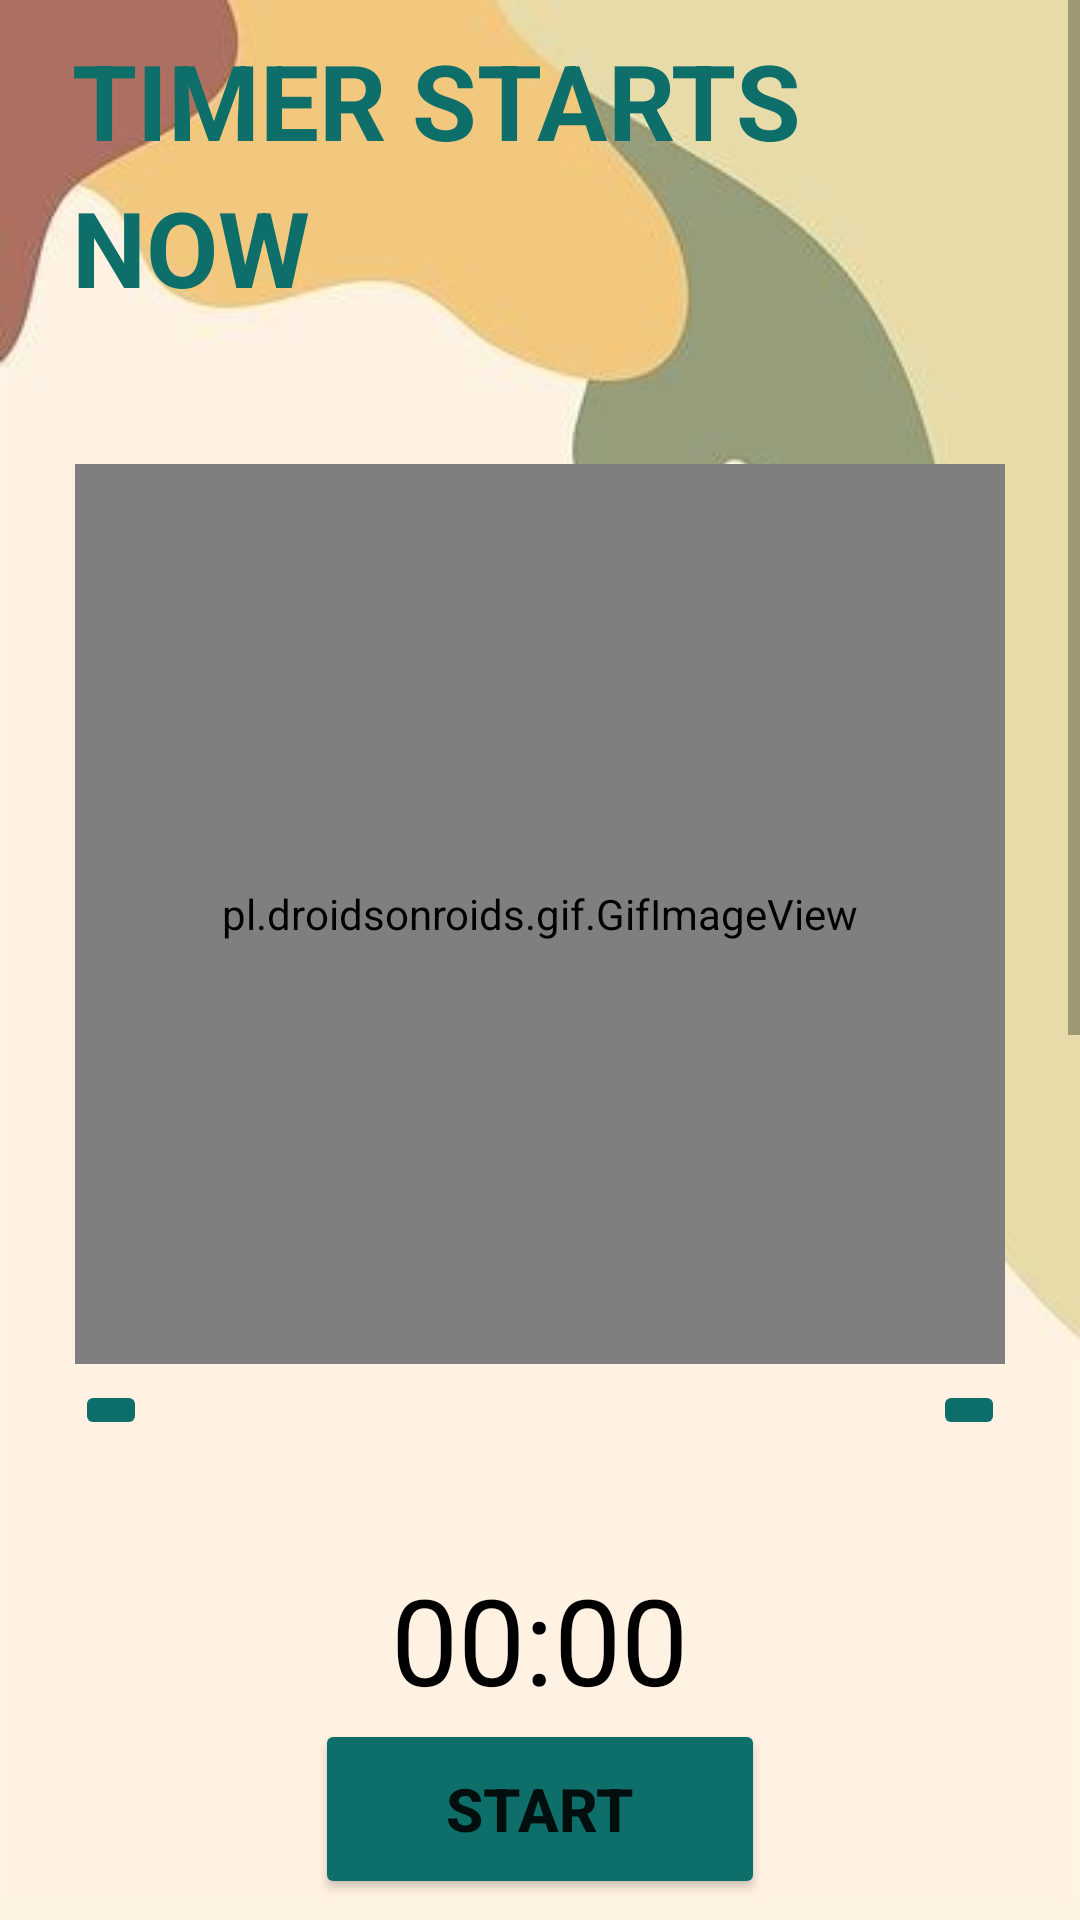

Here is an Android app screen rendered from its layout file. Give the layout XML and the strings, colors and styles it references.
<!-- AndroidManifest.xml: application theme Theme.FitMe -->
<!-- res/layout/activity_timer1.xml -->
<?xml version="1.0" encoding="utf-8"?>
<LinearLayout xmlns:android="http://schemas.android.com/apk/res/android"
    xmlns:app="http://schemas.android.com/apk/res-auto"
    xmlns:tools="http://schemas.android.com/tools"
    android:layout_width="match_parent"
    android:layout_height="match_parent"
    android:background="@drawable/bg12"
    android:orientation="vertical"
    tools:context=".timer1">

    <ScrollView
        android:layout_width="match_parent"
        android:layout_height="match_parent"
        tools:layout_editor_absoluteX="0dp"
        tools:layout_editor_absoluteY="73dp">

        <LinearLayout
            android:layout_width="match_parent"
            android:layout_height="match_parent"
            android:orientation="vertical">

            <TextView
                android:id="@+id/titlepage"
                android:layout_width="wrap_content"
                android:layout_height="wrap_content"
                android:layout_gravity="center"
                android:layout_marginStart="24dp"
                android:layout_marginLeft="24dp"
                android:layout_marginTop="10dp"
                android:layout_marginEnd="24dp"
                android:layout_marginRight="24dp"
                android:layout_marginBottom="24dp"
                android:lineSpacingExtra="8dp"
                android:text="TIMER STARTS NOW"
                android:textColor="#0d6e6a"
                android:textSize="35sp"
                android:textStyle="bold" />

            <RelativeLayout
                android:id="@+id/ph"
                android:layout_width="match_parent"
                android:layout_height="380dp">

                <pl.droidsonroids.gif.GifImageView
                    android:id="@+id/img"
                    android:layout_width="400dp"
                    android:layout_height="300dp"
                    android:layout_marginStart="25dp"
                    android:layout_marginLeft="25dp"
                    android:layout_marginTop="25dp"
                    android:layout_marginEnd="25dp"
                    android:layout_marginRight="25dp"
                    android:layout_marginBottom="25dp"
                    android:src="@drawable/arm_circle" />

                <ImageButton
                    android:id="@+id/previous"
                    android:layout_width="wrap_content"
                    android:layout_height="wrap_content"
                    android:layout_below="@+id/img"
                    android:layout_marginLeft="25dp"
                    android:layout_marginTop="-20dp"
                    android:src="@drawable/ic_baseline_arrow_back_ios_24"
                    app:backgroundTint="#0d6e6a" />

                <ImageButton
                    android:id="@+id/next"
                    android:layout_width="wrap_content"
                    android:layout_height="wrap_content"
                    android:layout_below="@+id/img"
                    android:layout_alignParentRight="true"
                    android:layout_marginTop="-20dp"
                    android:layout_marginRight="25dp"
                    android:src="@drawable/ic_baseline_arrow_forward_ios_24"
                    app:backgroundTint="#0d6e6a" />

            </RelativeLayout>


            <TextView
                android:id="@+id/countdown"
                android:layout_width="wrap_content"
                android:layout_height="wrap_content"
                android:layout_gravity="center"
                android:layout_marginTop="10dp"
                android:text="00:00"
                android:textColor="@color/black"
                android:textSize="40dp" />

            <Button
                android:id="@+id/btnstart_pause"
                android:layout_width="150dp"
                android:layout_height="60dp"
                android:layout_gravity="center"
                android:text="START"
                android:textSize="20sp"
                android:textStyle="bold"
                app:backgroundTint="#0d6e6a" />

            <Button
                android:id="@+id/reset"
                android:layout_width="150dp"
                android:layout_height="60dp"
                android:layout_gravity="center"
                android:text="RESET"
                android:textSize="20sp"
                android:textStyle="bold"
                android:visibility="invisible"
                app:backgroundTint="#0d6e6a"
                tools:visibility="visible" />


            <TextView
                android:layout_width="250dp"
                android:layout_height="wrap_content"
                android:layout_gravity="center"
                android:layout_marginTop="40dp"
                android:background="@drawable/button_z"
                android:gravity="center"
                android:padding="7dp"
                android:text="How To Do This"
                android:textColor="#686060"
                android:textSize="25sp"
                android:textStyle="bold" />

            <androidx.cardview.widget.CardView
                android:layout_width="match_parent"
                android:layout_height="match_parent"
                android:layout_marginLeft="10dp"
                android:layout_marginRight="10dp"
                android:layout_marginBottom="10dp"
                android:background="#ECEDE8"
                app:cardCornerRadius="20dp">

                <LinearLayout
                    android:layout_width="wrap_content"
                    android:layout_height="wrap_content"
                    android:layout_marginStart="5dp"
                    android:layout_marginLeft="5dp"
                    android:layout_marginTop="25dp"
                    android:layout_marginEnd="5dp"
                    android:orientation="horizontal">

                    <TextView
                        android:layout_width="match_parent"
                        android:layout_height="wrap_content"
                        android:layout_margin="5dp"
                        android:text="@string/pose1"
                        android:textColor="@android:color/black"
                        android:textSize="18dp" />


                </LinearLayout>

            </androidx.cardview.widget.CardView>

            <Button
                android:id="@+id/timerest"
                android:layout_width="350dp"
                android:layout_height="wrap_content"
                android:layout_gravity="center"
                android:layout_marginTop="50dp"
                android:background="@drawable/button2"
                android:onClick="timeRest"
                android:text="Time to Rest"
                android:textColor="#fff"
                android:textSize="20sp"
                android:textStyle="bold"
                app:backgroundTint="#0d6e6a"
                android:layout_marginBottom="50dp"/>

        </LinearLayout>

    </ScrollView>

</LinearLayout>
<!-- resources referenced by this layout -->
<resources>
  <!-- drawable bg12: jpg bitmap (drawable, 10122 bytes) -->
  <!-- drawable button2 (drawable) -->
  <?xml version="1.0" encoding="utf-8"?>
  <shape
      android:shape="rectangle"
      xmlns:android="http://schemas.android.com/apk/res/android">
      <solid
          android:color="#0d6e6a"/>
      <corners
          android:radius="30dp"/>
  </shape>
  <!-- drawable button_z (drawable) -->
  <?xml version="1.0" encoding="utf-8"?>
  <selector xmlns:android="http://schemas.android.com/apk/res/android">
  
      <item>
          <shape android:shape="rectangle">
              <stroke android:color="#9FA634" android:width="3dp"/>
                  <solid android:color="#FAF5F5"/>
              <corners android:radius="3dp"/>
              <size android:width="85dp" android:height="35dp"/>
          </shape>
  
      </item>
  </selector>
  <string name="pose1">   Step 1: Arm circles - do it every 1 minute\n
                              Step 2: Jumping jacks - do it every 1 minute\n
                              Step 3: Squat jumps - do it every 1 minute\n
                              Step 4: Trunk rotation - do it every 1 minute\n
                              Step 5: “Screamer” lunges - do it every 1 minute\n </string>
  <style name="Theme.FitMe" parent="Theme.MaterialComponents.DayNight.NoActionBar">
          
          <item name="colorPrimary">@color/purple_500</item>
          <item name="colorPrimaryVariant">@color/purple_700</item>
          <item name="colorOnPrimary">@color/white</item>
          
          <item name="colorSecondary">@color/teal_200</item>
          <item name="colorSecondaryVariant">@color/teal_700</item>
          <item name="colorOnSecondary">@color/black</item>
          
          <item name="android:statusBarColor" tools:targetApi="l">?attr/colorPrimaryVariant</item>
          
      </style>
  <!-- not gathered from this repository: default colours our renderer supplied (Android Studio template values) -->
  <color name="purple_500">#FF6200EE</color>
  <color name="purple_700">#FF3700B3</color>
  <color name="teal_200">#FF03DAC5</color>
  <color name="teal_700">#FF018786</color>
  <color name="black">#FF000000</color>
  <color name="white">#FFFFFFFF</color>
</resources>
